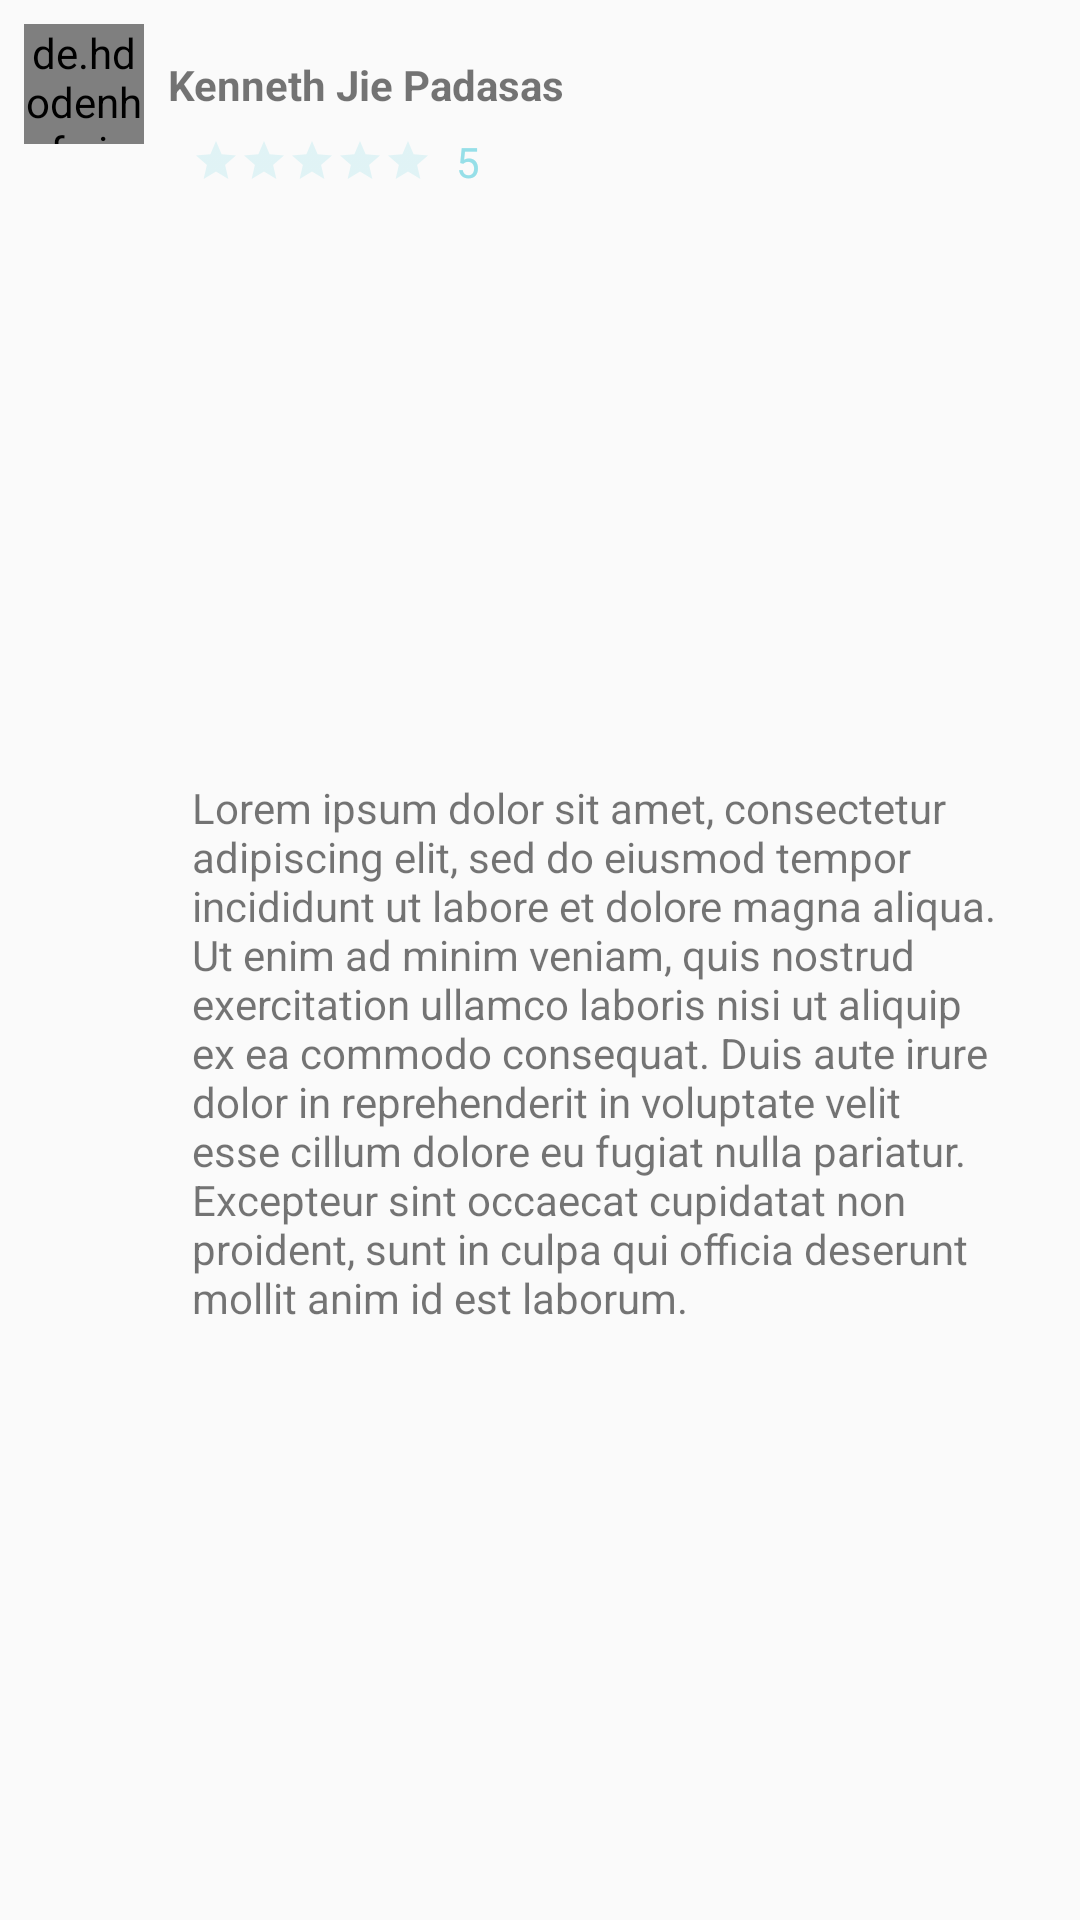

The Android layout XML behind this screen, and the referenced resources:
<!-- AndroidManifest.xml: application theme AppTheme.NoActionBar -->
<!-- res/layout/user_rating_list.xml -->
<?xml version="1.0" encoding="utf-8"?>
<android.support.constraint.ConstraintLayout xmlns:android="http://schemas.android.com/apk/res/android"
    xmlns:app="http://schemas.android.com/apk/res-auto"
    xmlns:tools="http://schemas.android.com/tools"
    android:layout_width="match_parent"
    android:layout_height="wrap_content">

    <de.hdodenhof.circleimageview.CircleImageView
        android:id="@+id/circleImageView"
        android:layout_width="40sp"
        android:layout_height="40sp"
        android:layout_marginStart="8dp"
        android:layout_marginTop="8dp"

        android:src="@drawable/ic_restaurant_menu_white_24dp"

        app:layout_constraintStart_toStartOf="parent"
        app:layout_constraintTop_toTopOf="parent" />


    <RatingBar
        android:id="@+id/ratingBar"
        style="?android:attr/ratingBarStyleSmall"
        android:layout_width="wrap_content"
        android:layout_height="wrap_content"
        android:layout_marginStart="8dp"
        android:layout_marginTop="8dp"
        android:foregroundTint="@color/colorPrimary"
        app:layout_constraintStart_toStartOf="@+id/lblUsername"
        app:layout_constraintTop_toBottomOf="@+id/lblUsername" />

    <TextView
        android:id="@+id/lbl_rating_num"
        android:layout_width="wrap_content"
        android:layout_height="wrap_content"
        android:layout_marginStart="8dp"
        android:text="5"
        android:textColor="@color/colorPrimary"
        app:layout_constraintBottom_toBottomOf="@+id/ratingBar"
        app:layout_constraintStart_toEndOf="@+id/ratingBar"
        app:layout_constraintTop_toTopOf="@+id/ratingBar" />

    <TextView
        android:id="@+id/lblUsername"
        android:layout_width="wrap_content"
        android:layout_height="wrap_content"
        android:layout_marginStart="8dp"
        android:text="Kenneth Jie Padasas"
        android:textSize="14sp"
        android:textStyle="bold"
        app:layout_constraintBottom_toBottomOf="@+id/circleImageView"
        app:layout_constraintStart_toEndOf="@+id/circleImageView"
        app:layout_constraintTop_toTopOf="@+id/circleImageView" />

    <TextView
        android:id="@+id/lblUserReview"
        android:layout_width="0dp"
        android:layout_height="wrap_content"
        android:layout_marginBottom="8dp"
        android:layout_marginEnd="16dp"
        android:layout_marginStart="8dp"
        android:layout_marginTop="8dp"
        android:text="@string/lorem"
        app:layout_constraintBottom_toBottomOf="parent"
        app:layout_constraintEnd_toEndOf="parent"
        app:layout_constraintStart_toStartOf="@+id/lblUsername"
        app:layout_constraintTop_toBottomOf="@+id/ratingBar" />
</android.support.constraint.ConstraintLayout>
<!-- resources referenced by this layout -->
<resources>
  <color name="colorPrimary">#96DFE8</color>
  <string name="lorem">Lorem ipsum dolor sit amet, consectetur adipiscing elit, sed do eiusmod tempor incididunt ut labore et dolore magna aliqua. Ut enim ad minim veniam, quis nostrud exercitation ullamco laboris nisi ut aliquip ex ea commodo consequat. Duis aute irure dolor in reprehenderit in voluptate velit esse cillum dolore eu fugiat nulla pariatur. Excepteur sint occaecat cupidatat non proident, sunt in culpa qui officia deserunt mollit anim id est laborum.</string>
  <style name="AppTheme.NoActionBar">
          <item name="windowActionBar">false</item>
          <item name="android:statusBarColor" tools:targetAPI="21">
              @color/colorPrimary
          </item>
          <item name="android:navigationBarColor" tools:targetAPI="21">
              @color/colorPrimary
          </item>
          <item name="windowNoTitle">true</item>
          <item name="colorControlNormal">@color/colorPrimary</item>
  
      </style>
</resources>
